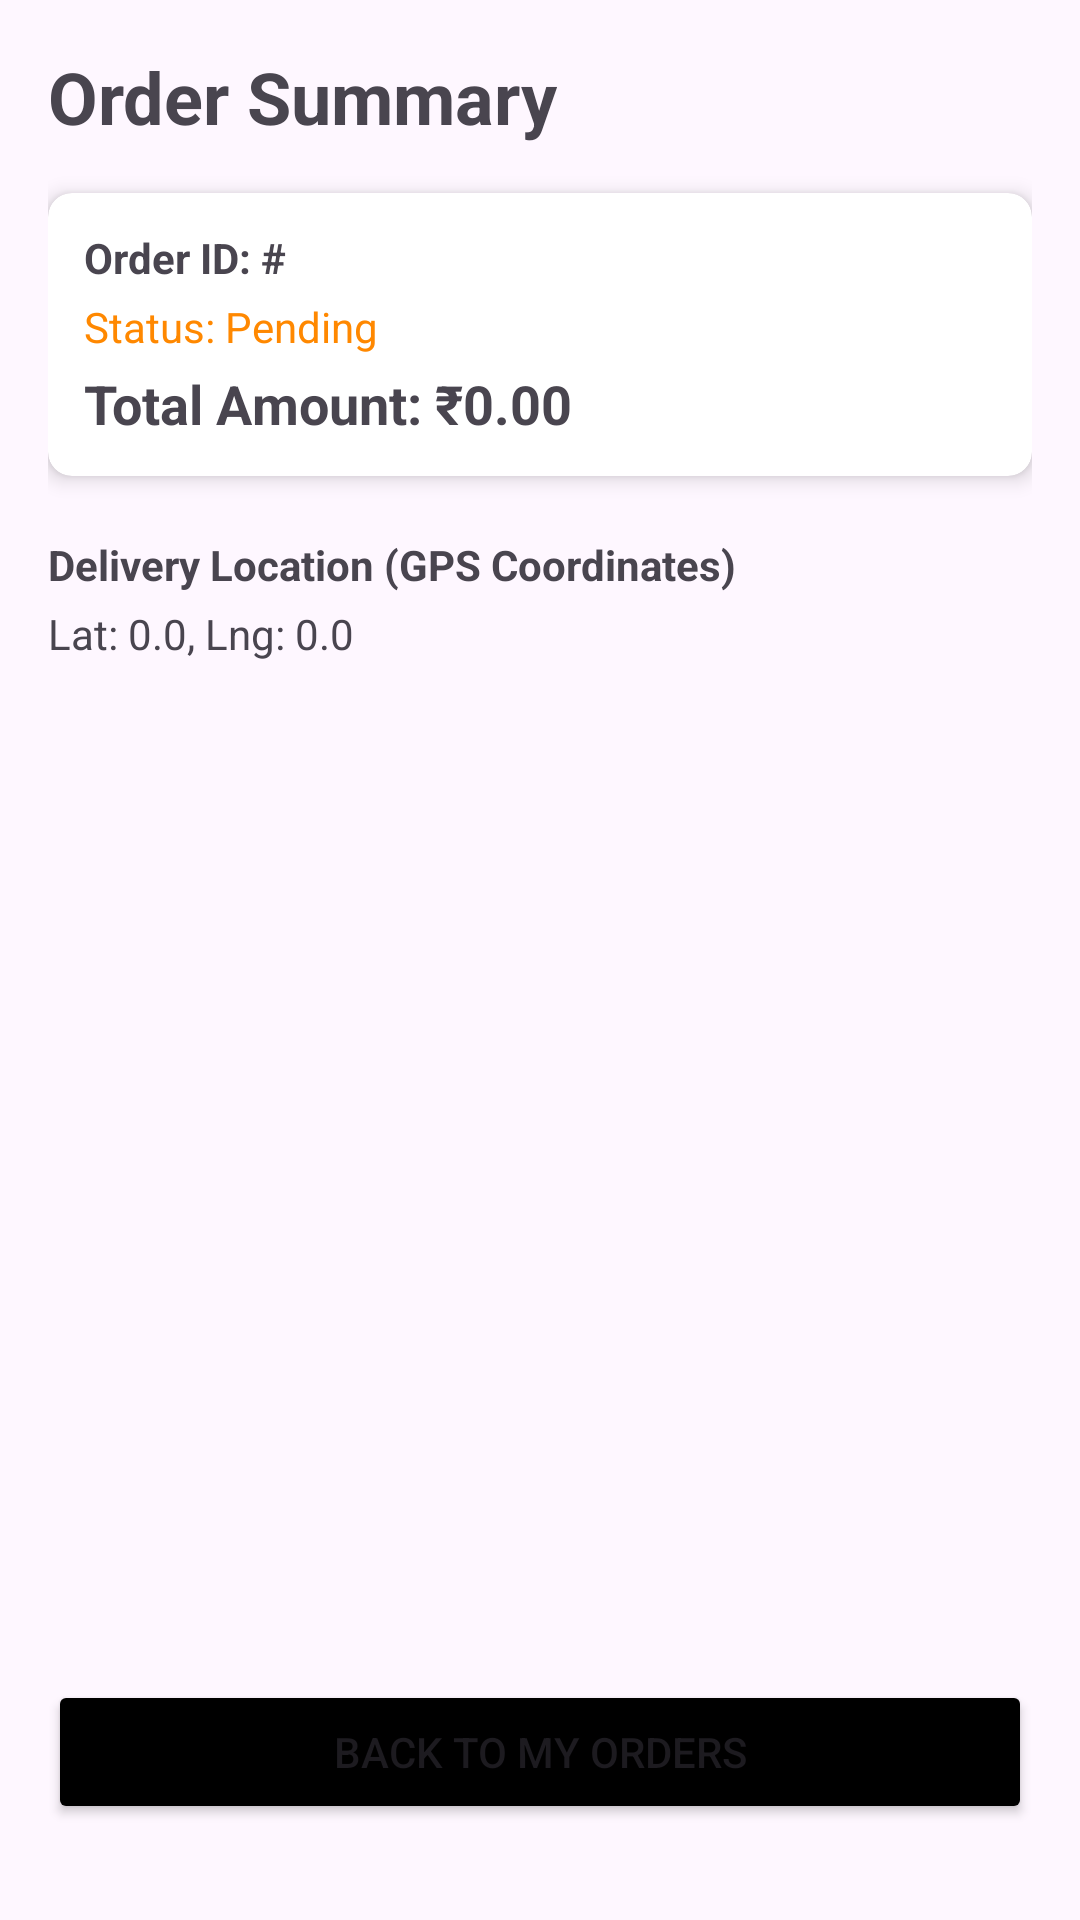

Layout XML and referenced resources for this Android screen:
<!-- AndroidManifest.xml: application theme Theme.FitKart -->
<!-- res/layout/fragment_order_details.xml -->
<?xml version="1.0" encoding="utf-8"?>
<androidx.constraintlayout.widget.ConstraintLayout xmlns:android="http://schemas.android.com/apk/res/android"
    xmlns:app="http://schemas.android.com/apk/res-auto"
    xmlns:tools="http://schemas.android.com/tools"
    android:layout_width="match_parent"
    android:layout_height="match_parent"
    android:padding="16dp">

    <TextView
        android:id="@+id/tvDetailOrderTitle"
        android:layout_width="wrap_content"
        android:layout_height="wrap_content"
        android:text="Order Summary"
        android:textSize="24sp"
        android:textStyle="bold"
        app:layout_constraintStart_toStartOf="parent"
        app:layout_constraintTop_toTopOf="parent" />

    <androidx.cardview.widget.CardView
        android:id="@+id/cardStatus"
        android:layout_width="match_parent"
        android:layout_height="wrap_content"
        android:layout_marginTop="16dp"
        app:cardCornerRadius="8dp"
        app:cardElevation="4dp"
        app:layout_constraintTop_toBottomOf="@id/tvDetailOrderTitle">

        <LinearLayout
            android:layout_width="match_parent"
            android:layout_height="wrap_content"
            android:orientation="vertical"
            android:padding="12dp">

            <TextView
                android:id="@+id/tvDetailOrderId"
                android:layout_width="wrap_content"
                android:layout_height="wrap_content"
                android:text="Order ID: #"
                android:textStyle="bold" />

            <TextView
                android:id="@+id/tvDetailStatus"
                android:layout_width="wrap_content"
                android:layout_height="wrap_content"
                android:layout_marginTop="4dp"
                android:text="Status: Pending"
                android:textColor="@android:color/holo_orange_dark" />

            <TextView
                android:id="@+id/tvDetailTotal"
                android:layout_width="wrap_content"
                android:layout_height="wrap_content"
                android:layout_marginTop="4dp"
                android:text="Total Amount: ₹0.00"
                android:textSize="18sp"
                android:textStyle="bold" />
        </LinearLayout>
    </androidx.cardview.widget.CardView>

    <TextView
        android:id="@+id/tvDeliveryLabel"
        android:layout_width="wrap_content"
        android:layout_height="wrap_content"
        android:layout_marginTop="20dp"
        android:text="Delivery Location (GPS Coordinates)"
        android:textStyle="bold"
        app:layout_constraintStart_toStartOf="parent"
        app:layout_constraintTop_toBottomOf="@id/cardStatus" />

    <TextView
        android:id="@+id/tvDetailLocation"
        android:layout_width="0dp"
        android:layout_height="wrap_content"
        android:layout_marginTop="4dp"
        android:text="Lat: 0.0, Lng: 0.0"
        app:layout_constraintEnd_toEndOf="parent"
        app:layout_constraintStart_toStartOf="parent"
        app:layout_constraintTop_toBottomOf="@id/tvDeliveryLabel" />

    <Button
        android:id="@+id/btnBackToOrders"
        android:layout_width="0dp"
        android:layout_height="wrap_content"
        android:layout_marginBottom="16dp"
        android:backgroundTint="@android:color/black"
        android:text="Back to My Orders"
        app:layout_constraintBottom_toBottomOf="parent"
        app:layout_constraintEnd_toEndOf="parent"
        app:layout_constraintStart_toStartOf="parent" />

</androidx.constraintlayout.widget.ConstraintLayout>
<!-- resources referenced by this layout -->
<resources>
  <style name="Theme.FitKart" parent="Base.Theme.FitKart" />
  <style name="Base.Theme.FitKart" parent="Theme.Material3.DayNight.NoActionBar">
          
          
      </style>
</resources>
